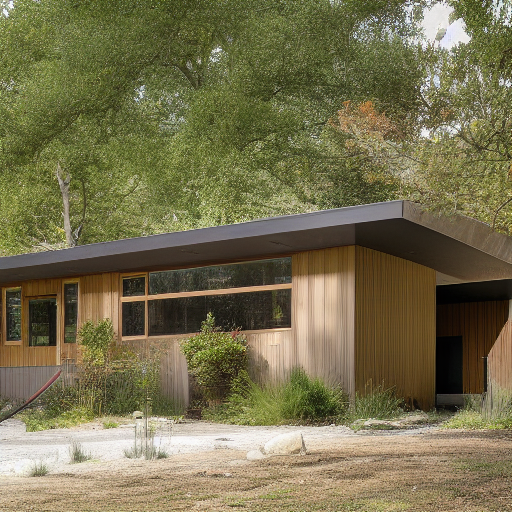
Generation parameters embedded in this image by AUTOMATIC1111 Stable Diffusion web UI or a fork of it (Forge, ...) (PNG 'parameters' text chunk):
House Exterior Photo Modern
Negative prompt: art artwork illustration painting digital
Steps: 30, Sampler: Euler a, CFG scale: 2, Seed: 1966758581, Size: 512x512, Model hash: fe4efff1e1, Model: sd-v1-4